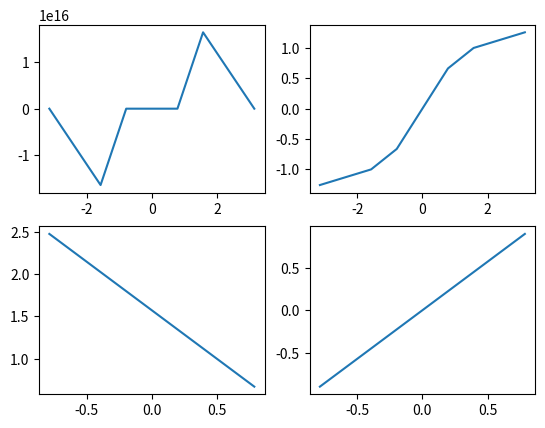

This chart was generated by the following Python code:
# Plot tan(x), cot(x), sec(x) and cosec(x) for the values of x= [-pi,-pi/4, -pi/2, 0, pi/4, pi/2, pi].

import numpy as np
X = np.array([-np.pi, -np.pi/2, -np.pi/4, 0, np.pi/4, np.pi/2, np.pi])
T, C, S, CO = np.tan(X), np.arctan(X), np.arccos(X), np.arcsin(X)
import matplotlib.pyplot as plt
plt.subplot(2,2,1)
plt.plot(X, T)
plt.subplot(2,2,2)
plt.plot(X, C)
plt.subplot(2,2,3)
plt.plot(X, S)
plt.subplot(2,2,4)
plt.plot(X, CO)
plt.show()